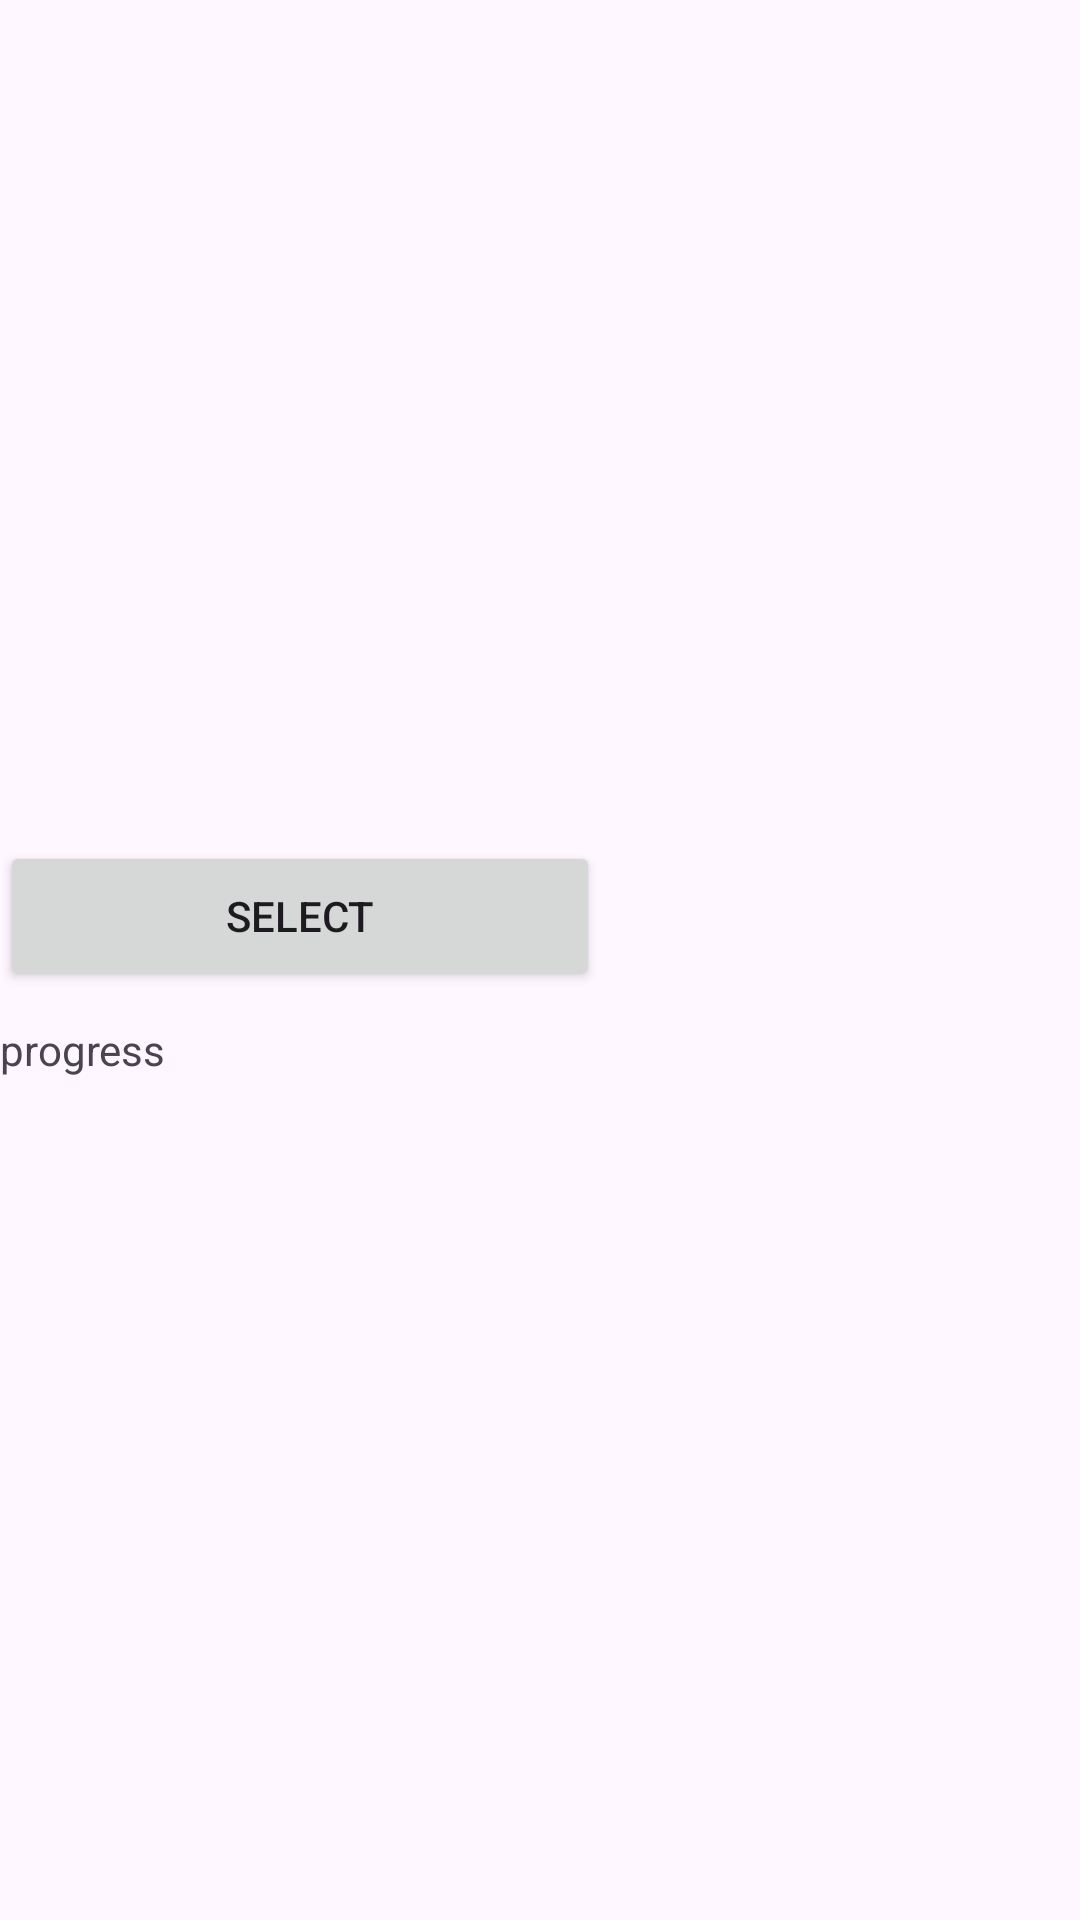

Layout XML and referenced resources for this Android screen:
<!-- AndroidManifest.xml: application theme Theme.Pixels -->
<!-- res/layout/activity_main.xml -->
<?xml version="1.0" encoding="utf-8"?>
<RelativeLayout xmlns:android="http://schemas.android.com/apk/res/android"
    xmlns:app="http://schemas.android.com/apk/res-auto"
    xmlns:tools="http://schemas.android.com/tools"
    android:layout_width="match_parent"
    android:layout_height="match_parent"
    tools:context=".MainActivity"
    android:gravity="center">

    <ProgressBar
        android:layout_width="match_parent"
        android:layout_height="wrap_content"
        android:id="@+id/progressBar"/>

    <Button
        android:id="@+id/selectBtn"
        android:layout_width="200dp"
        android:layout_height="50dp"
        android:text="Select"
        />
    <ImageView
        android:visibility="gone"
        android:id="@+id/imgPreView"
        android:layout_width="300dp"
        android:layout_height="300dp"
        android:src="@mipmap/ic_launcher"
        android:layout_marginTop="10dp"
        android:layout_below="@+id/selectBtn"/>
    <EditText
        android:visibility="gone"
        android:layout_width="300dp"
        android:layout_height="50dp"
        android:layout_marginTop="10dp"
        android:hint="Enter Password"
        android:inputType="textPassword"
        android:layout_below="@+id/imgPreView"
        android:id="@+id/password"
        />
    <Button
        android:id="@+id/downloadBtn"
        android:layout_width="200dp"
        android:layout_height="50dp"
        android:text="Download"
        android:layout_below="@+id/password"
        android:visibility="gone"
        />

    <TextView
        android:layout_width="match_parent"
        android:layout_height="wrap_content"
        android:layout_marginTop="10dp"
        android:layout_below="@+id/downloadBtn"
        android:id="@+id/progress"
        android:text="progress"
        />


</RelativeLayout>
<!-- resources referenced by this layout -->
<resources>
  <!-- mipmap ic_launcher: webp bitmap (mipmap-hdpi, 4822 bytes) -->
  <style name="Theme.Pixels" parent="Base.Theme.Pixels" />
  <style name="Base.Theme.Pixels" parent="Theme.Material3.DayNight.NoActionBar">
          
          
      </style>
</resources>
